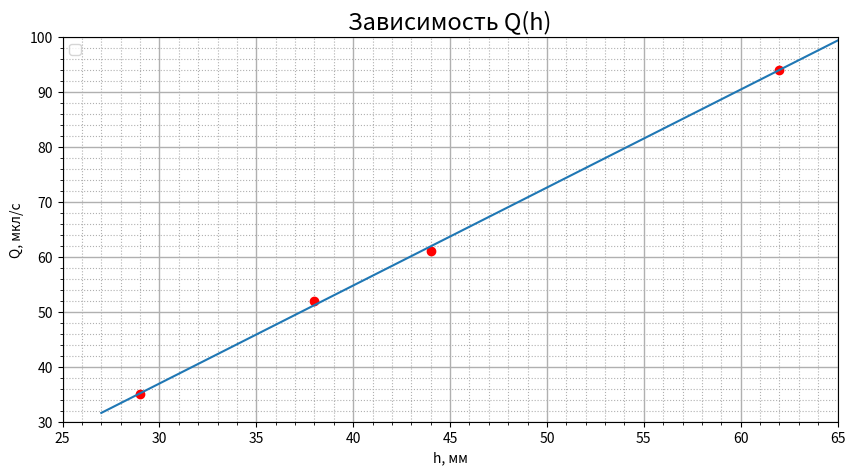

This figure's Python source:
import matplotlib.pyplot as plt # импортируем библитеки
import numpy as np

data_x = [29, 38, 44, 62]
data_y = [35,	52,	61,	94]

x = [27, 65]
y =[31.6, 99.3]


fig, ax = plt.subplots(figsize = (10, 5), dpi = 100) # создаем пространство для графика
# ax.plot(data_x, data_y, marker = "o", markersize = 10, markevery = 100, markerfacecolor = "red", label = 'Q(h)', color = 'blue') 
# устанавливаем основные параметры графика
ax.plot(data_x, data_y, 'ro', x, y, '-')

ax.set_title('Зависимость Q(h)', fontsize = 17, wrap = True)
ax.set_xlabel('h, мм') 
ax.set_ylabel('Q, мкл/с')
ax.set_xlim(25, 65)
ax.set_ylim(30, 100)


ax.minorticks_on() # включаем метки
ax.grid(which = 'major', linewidth = 1) 
ax.grid(which = 'minor', linestyle = ':')

ax.legend()

fig.savefig('graph.svg')
plt.show()